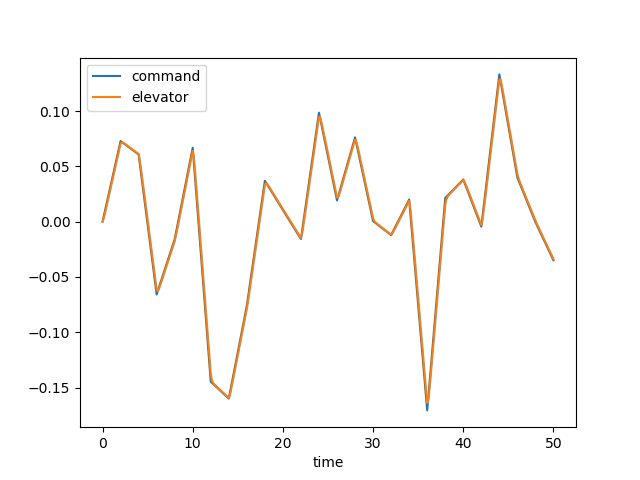

Source data for this figure (header and first rows):
time, dec, de, u, w, q, theta, mode
0.0, 0.0, 0.0, 0.0, 0.0, 0.0, 0.0, 0.0
0.1, 0.003645, 0.002007, 0.0002023, -0.002812, -0.000122, -3.939874659408815e-06, 0.0
0.2, 0.007289, 0.005049, 0.00108, -0.01579, -0.0005175, -3.3291831641690806e-05, 0.0
0.3, 0.01093, 0.008472, 0.003052, -0.04577, -0.001203, -0.0001168, 0.0
0.4, 0.01458, 0.01204, 0.006484, -0.09835, -0.002144, -0.0002821, 0.0
0.5, 0.01822, 0.01565, 0.01169, -0.1777, -0.003291, -0.0005522, 0.0
0.6, 0.02187, 0.01928, 0.01893, -0.2867, -0.004592, -0.0009452, 0.0
0.7, 0.02551, 0.02292, 0.0284, -0.4266, -0.005995, -0.001474, 0.0
0.8, 0.02916, 0.02657, 0.04027, -0.598, -0.007453, -0.002146, 0.0
0.9, 0.0328, 0.03021, 0.05466, -0.8001, -0.008924, -0.002964, 0.0
1.0, 0.03645, 0.03386, 0.07162, -1.032, -0.01037, -0.003929, 0.0
1.1, 0.04009, 0.0375, 0.09121, -1.29, -0.01177, -0.005037, 0.0
1.2, 0.04374, 0.04114, 0.1134, -1.573, -0.01309, -0.006281, 0.0
1.3, 0.04738, 0.04479, 0.1383, -1.878, -0.01432, -0.007652, 0.0
1.4, 0.05102, 0.04843, 0.1657, -2.202, -0.01545, -0.009142, 0.0
1.5, 0.05467, 0.05208, 0.1956, -2.541, -0.01647, -0.01074, 0.0
1.6, 0.05831, 0.05572, 0.228, -2.893, -0.01737, -0.01243, 0.0
1.7, 0.06196, 0.05937, 0.2629, -3.254, -0.01816, -0.01421, 0.0
1.8, 0.0656, 0.06301, 0.3, -3.622, -0.01884, -0.01606, 0.0
1.9, 0.06925, 0.06666, 0.3394, -3.994, -0.01942, -0.01797, 0.0
2.0, 0.07289, 0.0703, 0.3811, -4.367, -0.01991, -0.01994, 0.0
2.1, 0.07228, 0.0716, 0.4246, -4.738, -0.02018, -0.02195, 0.0
2.2, 0.07167, 0.0717, 0.4695, -5.094, -0.02005, -0.02396, 0.0
2.3, 0.07106, 0.07134, 0.5151, -5.428, -0.01952, -0.02595, 0.0
2.4, 0.07045, 0.07083, 0.5611, -5.731, -0.01865, -0.02786, 0.0
2.5, 0.06984, 0.07025, 0.607, -5.998, -0.0175, -0.02967, 0.0
2.6, 0.06923, 0.06965, 0.6525, -6.225, -0.01614, -0.03135, 0.0
2.7, 0.06862, 0.06905, 0.6974, -6.41, -0.01465, -0.03289, 0.0
2.8, 0.06801, 0.06844, 0.7415, -6.553, -0.01308, -0.03428, 0.0
2.9, 0.06739, 0.06783, 0.7847, -6.654, -0.01149, -0.0355, 0.0
3.0, 0.06678, 0.06722, 0.8269, -6.716, -0.009933, -0.03658, 0.0
3.1, 0.06617, 0.06661, 0.868, -6.742, -0.008445, -0.03749, 0.0
3.2, 0.06556, 0.066, 0.9083, -6.734, -0.007059, -0.03827, 0.0
3.3, 0.06495, 0.06539, 0.9475, -6.697, -0.005796, -0.03891, 0.0
3.4, 0.06434, 0.06477, 0.986, -6.636, -0.004674, -0.03943, 0.0
3.5, 0.06373, 0.06416, 1.024, -6.553, -0.0037, -0.03985, 0.0
3.6, 0.06312, 0.06355, 1.061, -6.454, -0.002879, -0.04018, 0.0
3.7, 0.06251, 0.06294, 1.097, -6.343, -0.002209, -0.04043, 0.0
3.8, 0.0619, 0.06233, 1.133, -6.222, -0.001684, -0.04062, 0.0
3.9, 0.06129, 0.06172, 1.169, -6.097, -0.001295, -0.04077, 0.0
4.0, 0.06068, 0.06111, 1.205, -5.969, -0.001029, -0.04089, 0.0
4.1, 0.05435, 0.05735, 1.241, -5.837, -0.0006831, -0.04097, 0.0
4.2, 0.04803, 0.05197, 1.275, -5.691, -3.520719474181533e-06, -0.04101, 0.0
4.3, 0.0417, 0.046, 1.308, -5.524, 0.00105, -0.04096, 0.0
4.4, 0.03538, 0.0398, 1.339, -5.327, 0.002439, -0.04079, 0.0
4.5, 0.02906, 0.03353, 1.367, -5.094, 0.004103, -0.04047, 0.0
4.6, 0.02273, 0.02722, 1.392, -4.823, 0.00597, -0.03997, 0.0
4.7, 0.01641, 0.0209, 1.414, -4.511, 0.007974, -0.03927, 0.0
4.8, 0.01009, 0.01458, 1.433, -4.157, 0.01005, -0.03837, 0.0
4.9, 0.003764, 0.008259, 1.449, -3.762, 0.01215, -0.03726, 0.0
5.0, -0.002559, 0.001936, 1.46, -3.329, 0.01422, -0.03594, 0.0
5.1, -0.008883, -0.004388, 1.468, -2.86, 0.01622, -0.03442, 0.0
5.2, -0.01521, -0.01071, 1.473, -2.358, 0.01813, -0.0327, 0.0
5.3, -0.02153, -0.01703, 1.473, -1.828, 0.01991, -0.0308, 0.0
5.4, -0.02785, -0.02336, 1.47, -1.272, 0.02156, -0.02872, 0.0
5.5, -0.03418, -0.02968, 1.463, -0.6961, 0.02306, -0.02649, 0.0
5.6, -0.0405, -0.036, 1.452, -0.1034, 0.02441, -0.02412, 0.0
5.7, -0.04682, -0.04233, 1.438, 0.5018, 0.02561, -0.02161, 0.0
5.8, -0.05315, -0.04865, 1.421, 1.116, 0.02668, -0.019, 0.0
5.9, -0.05947, -0.05498, 1.4, 1.736, 0.0276, -0.01628, 0.0
... 441 more rows
